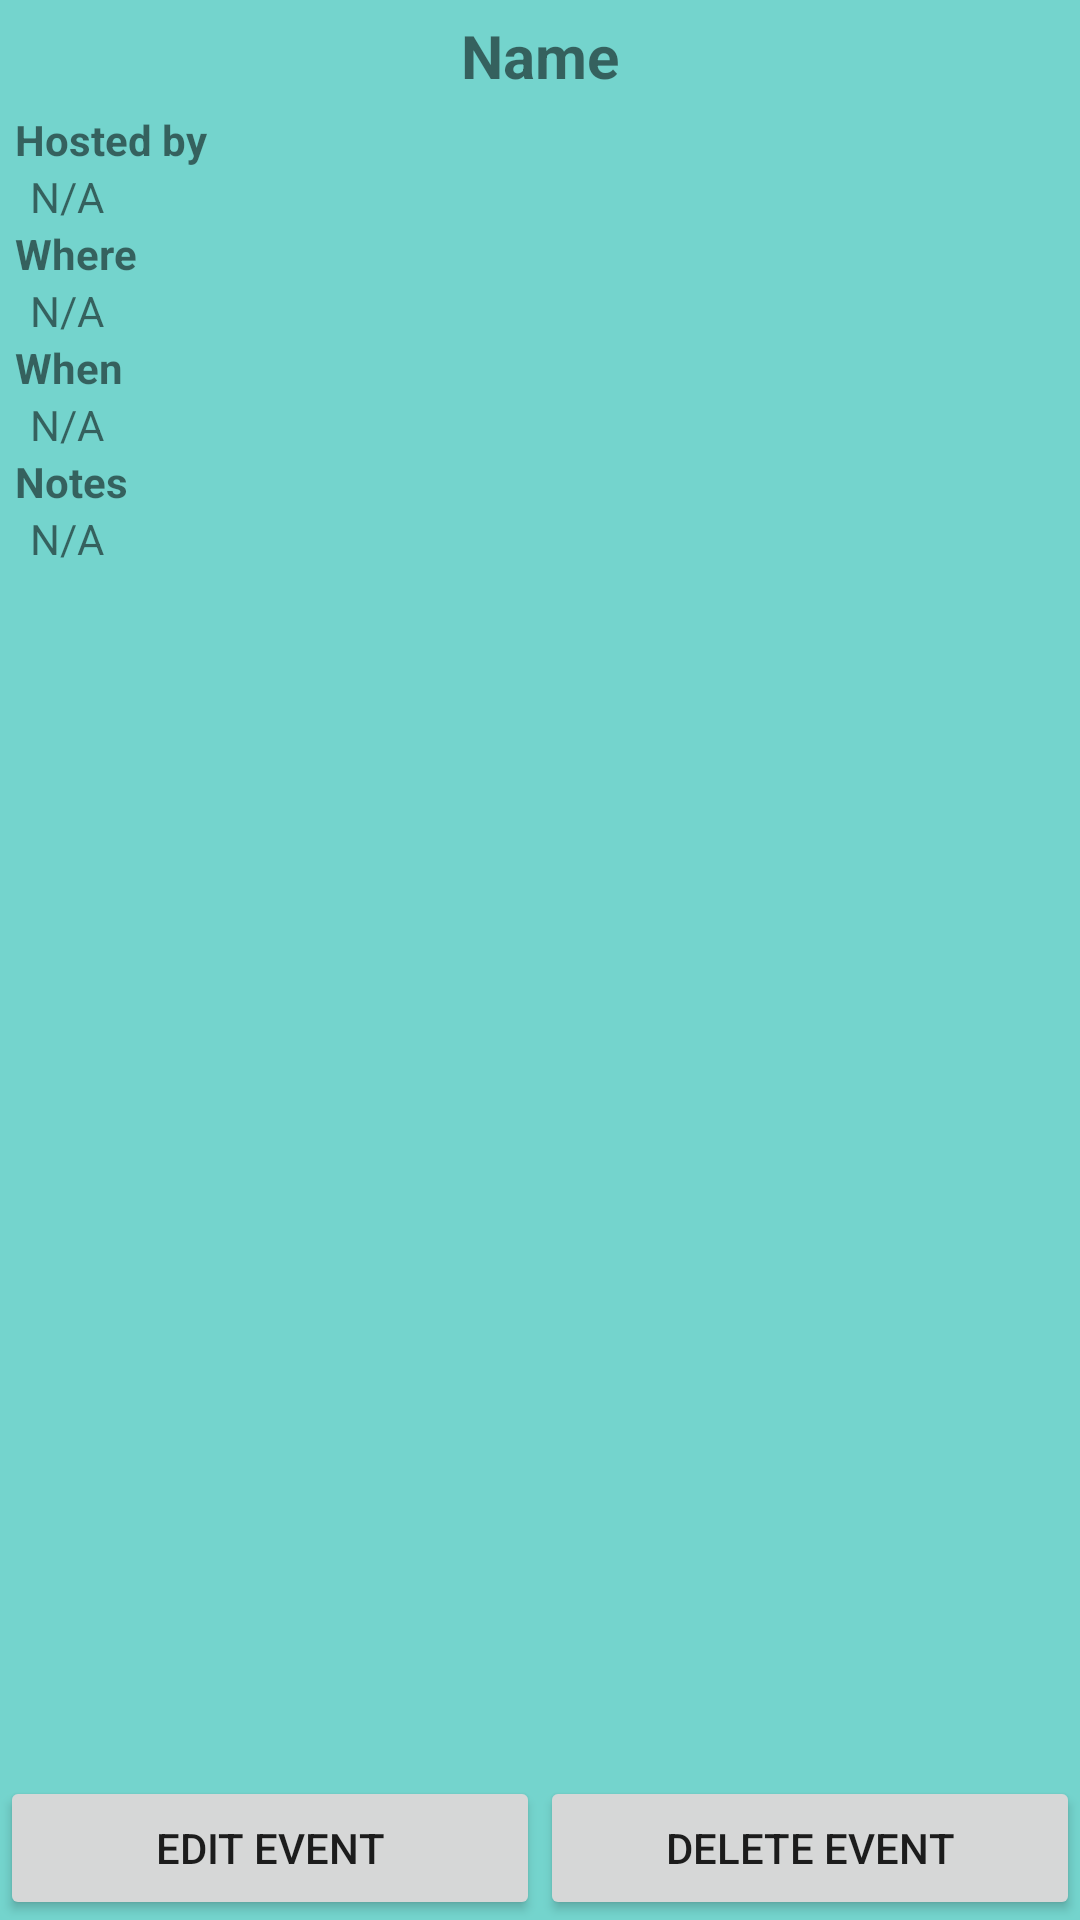

Here is an Android app screen rendered from its layout file. Give the layout XML and the strings, colors and styles it references.
<!-- AndroidManifest.xml: application theme AppTheme -->
<!-- res/layout/activity_event_page.xml -->
<?xml version="1.0" encoding="utf-8"?>
<RelativeLayout xmlns:android="http://schemas.android.com/apk/res/android"
    android:background="@color/seafoam"
    android:layout_width="match_parent"
    android:layout_height="match_parent">

    <LinearLayout
        android:layout_width="match_parent"
        android:layout_height="wrap_content"
        android:layout_alignParentBottom="true"
        android:id="@+id/event_page_buttons"
        android:orientation="horizontal">

        <Button
            android:id="@+id/event_page_edit"
            android:layout_width="match_parent"
            android:layout_height="wrap_content"
            android:layout_weight="1"
            android:text="@string/edit_event" />

        <Button
            android:id="@+id/event_page_delete"
            android:layout_width="match_parent"
            android:layout_height="wrap_content"
            android:layout_weight="1"
            android:text="@string/delete_event" />

    </LinearLayout>

    <LinearLayout xmlns:app="http://schemas.android.com/apk/res-auto"
        xmlns:tools="http://schemas.android.com/tools"
        xmlns:android="http://schemas.android.com/apk/res/android"
        tools:context="com.example.eventplanner.EventPage"
        android:layout_height="match_parent"
        android:layout_width="match_parent"
        android:paddingStart="5dp"
        android:paddingEnd="5dp"
        android:layout_above="@id/event_page_buttons"
        android:orientation="vertical">

        <TextView
            android:id="@+id/event_page_name"
            style="@style/EntryPageName"
            android:layout_width="match_parent"
            android:layout_height="wrap_content"
            android:text="@string/name" />

        <TextView
            android:layout_width="match_parent"
            android:layout_height="wrap_content"
            android:textStyle="bold"
            android:text="@string/host" />


        <TextView
            android:id="@+id/event_page_host"
            style="@style/EntryPageSubItem"
            android:layout_width="match_parent"
            android:layout_height="wrap_content"
            android:text="@string/na"/>

        <TextView
            android:layout_width="match_parent"
            android:layout_height="wrap_content"
            android:textStyle="bold"
            android:text="Where" />


        <TextView
            android:id="@+id/event_page_location"
            android:text="@string/na"
            style="@style/EntryPageSubItem"
            android:layout_width="match_parent"
            android:layout_height="wrap_content" />

        <TextView
            android:layout_width="match_parent"
            android:layout_height="wrap_content"
            android:textStyle="bold"
            android:text="When" />


        <TextView
            android:id="@+id/event_page_date"
            style="@style/EntryPageSubItem"
            android:layout_width="match_parent"
            android:layout_height="wrap_content"
            android:text="@string/na" />


        <TextView
            android:id="@+id/event_page_att_title"
            android:layout_width="match_parent"
            android:layout_height="wrap_content"
            android:textStyle="bold"
            android:text="@string/notes" />

        <TextView
            android:id="@+id/event_page_notes"
            android:paddingStart="5dp"
            android:paddingEnd="5dp"
            android:text="@string/na"
            android:layout_width="match_parent"
            android:layout_height="wrap_content" />

    </LinearLayout>

</RelativeLayout>
<!-- resources referenced by this layout -->
<resources>
  <color name="seafoam">#74D4CD</color>
  <string name="delete_event">Delete Event</string>
  <string name="edit_event">Edit Event</string>
  <string name="host">Hosted by</string>
  <string name="na">N/A</string>
  <string name="name">Name</string>
  <string name="notes">Notes</string>
  <style name="EntryPageName">
          <item name="android:textSize">20sp</item>
          <item name="android:gravity">center</item>
          <item name="android:textStyle">bold</item>
          <item name="android:paddingBottom">5dp</item>
          <item name="android:paddingTop">5dp</item>
      </style>
  <style name="EntryPageSubItem">
          <item name="android:paddingLeft">5dp</item>
          <item name="android:paddingRight">5dp</item>
      </style>
  <style name="AppTheme" parent="Theme.AppCompat.Light.DarkActionBar">
          
          <item name="colorPrimary">@color/colorPrimary</item>
          <item name="colorPrimaryDark">@color/colorPrimaryDark</item>
          <item name="colorAccent">@color/colorAccent</item>
      </style>
  <color name="colorPrimary">#3F51B5</color>
  <color name="colorPrimaryDark">#303F9F</color>
  <color name="colorAccent">#FF4081</color>
</resources>
